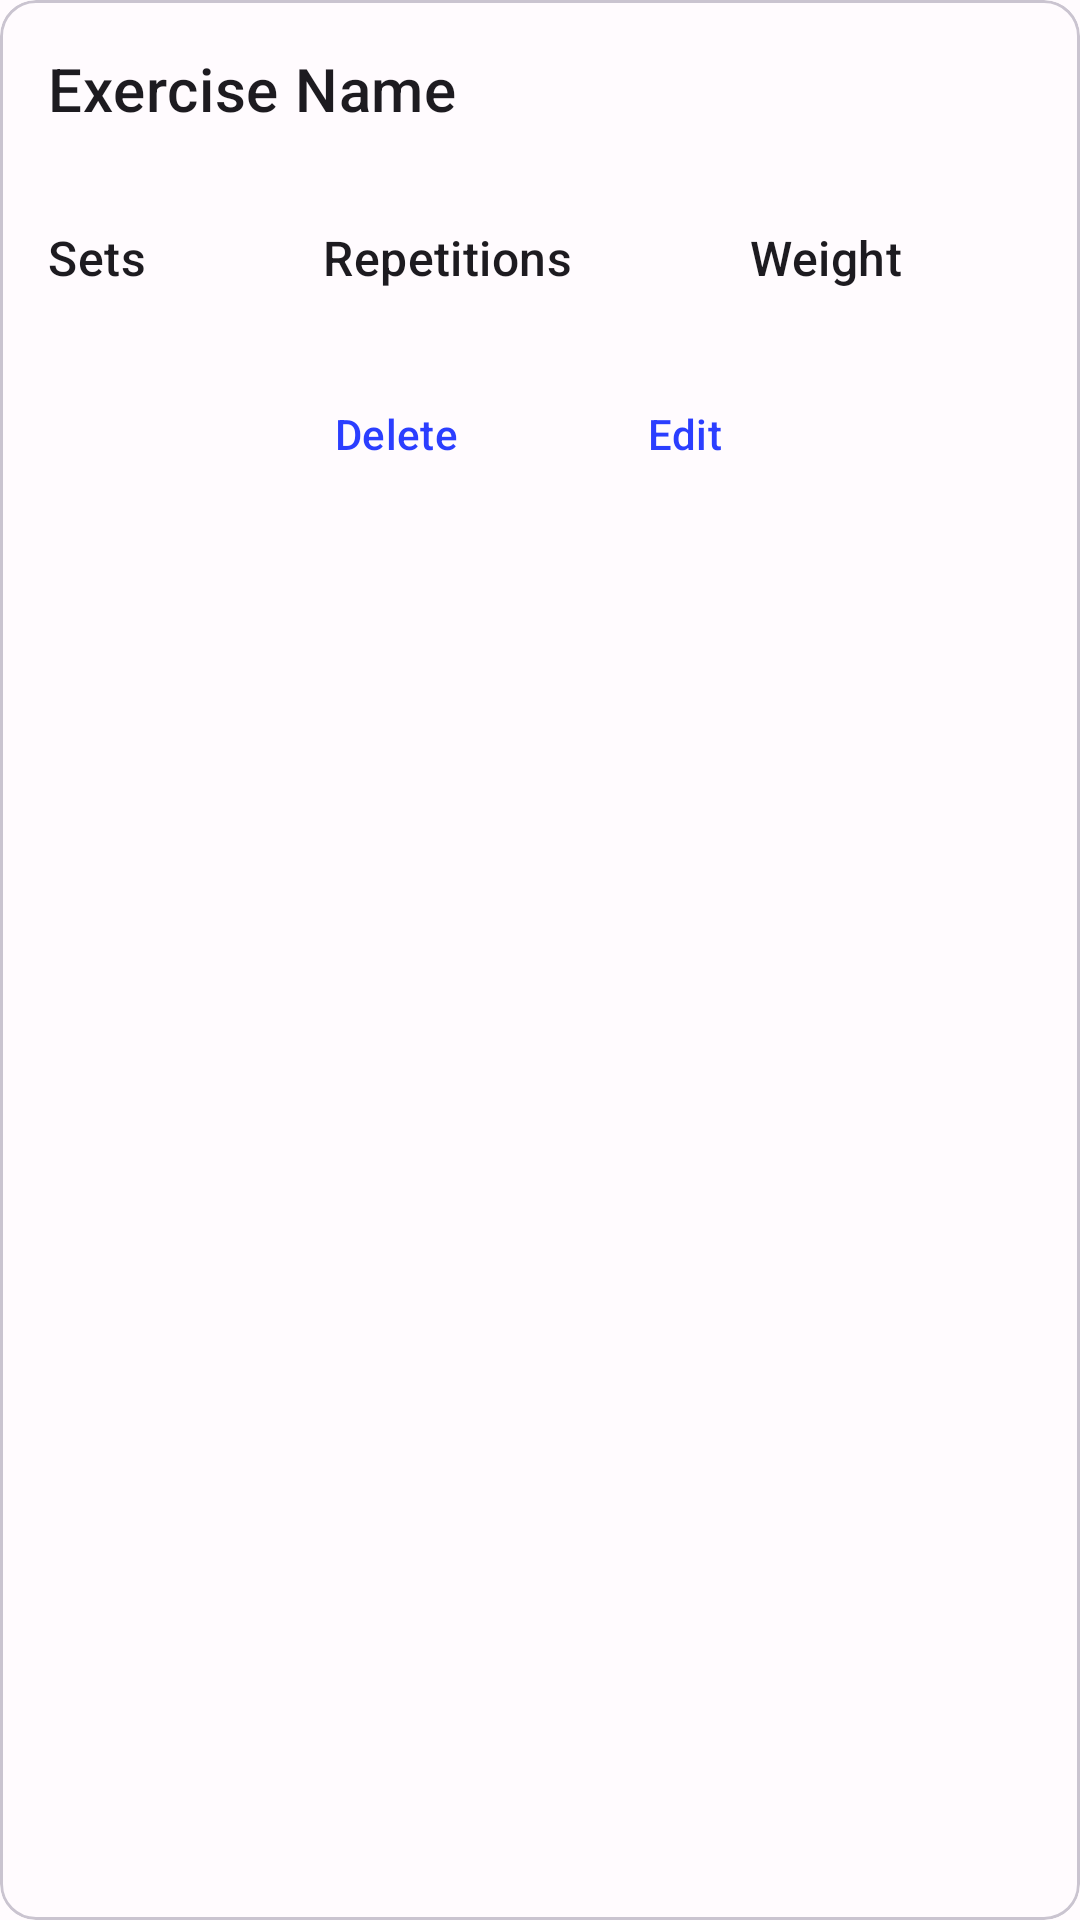

Android layout source for this screen:
<!-- AndroidManifest.xml: application theme Theme.Cis2208WorkoutTracker -->
<!-- res/layout/card_rep_exercise.xml -->
<?xml version="1.0" encoding="utf-8"?>
<com.google.android.material.card.MaterialCardView xmlns:android="http://schemas.android.com/apk/res/android"
    xmlns:app="http://schemas.android.com/apk/res-auto"
    android:id="@+id/rep_ex_card"
    android:layout_width="match_parent"
    android:layout_height="wrap_content"
    android:layout_margin="8dp">

    <LinearLayout
        android:layout_width="match_parent"
        android:layout_height="wrap_content"
        android:orientation="vertical">

        <LinearLayout
            android:layout_width="match_parent"
            android:layout_height="wrap_content"
            android:orientation="vertical"
            android:padding="16dp"
            >

            
            <TextView
                android:id="@+id/rep_ex_name"
                android:layout_width="wrap_content"
                android:layout_height="wrap_content"
                android:text="@string/exercise_name_placeholder"
                android:textAppearance="?attr/textAppearanceHeadline6"
                />
        </LinearLayout>

        <LinearLayout
            android:layout_width="match_parent"
            android:layout_height="wrap_content"
            android:layout_margin="8dp"
            android:orientation="horizontal">
            
            <TextView
                style="@style/ExerciseValue"
                android:layout_width="wrap_content"
                android:layout_height="wrap_content"
                android:labelFor="@+id/sets"
                android:text="@string/sets_label"
                />
            <TextView
                style="@style/ExerciseValue"
                android:id="@+id/sets"
                android:layout_width="wrap_content"
                android:layout_height="wrap_content"
                android:text=""
                />
            
            <TextView
                style="@style/ExerciseValue"
                android:id="@+id/reps_or_time_label"
                android:layout_width="wrap_content"
                android:layout_height="wrap_content"
                android:labelFor="@+id/reps_or_time"
                android:text="@string/reps_time"
                />
            <TextView
                style="@style/ExerciseValue"
                android:id="@+id/reps_or_time"
                android:layout_width="wrap_content"
                android:layout_height="wrap_content"
                android:text=""
                />
            
            <TextView
                style="@style/ExerciseValue"
                android:layout_width="wrap_content"
                android:layout_height="wrap_content"
                android:labelFor="@+id/weight"
                android:text="@string/weight_label"
                />
            <TextView
                style="@style/ExerciseValue"
                android:id="@+id/weight"
                android:layout_width="wrap_content"
                android:layout_height="wrap_content"
                android:text=""
                />
        </LinearLayout>

        
        <LinearLayout
            android:gravity="center"
            android:layout_width="match_parent"
            android:layout_height="wrap_content"
            android:layout_margin="8dp"
            android:orientation="horizontal">
            <com.google.android.material.button.MaterialButton
                android:id="@+id/rep_ex_delete_btn"
                android:layout_width="wrap_content"
                android:layout_height="wrap_content"
                android:layout_marginEnd="8dp"
                android:text="@string/btn_delete"
                style="?attr/borderlessButtonStyle"
                app:icon="@drawable/ic_baseline_delete_24"
                />
            <com.google.android.material.button.MaterialButton
                android:id="@+id/rep_ex_edit_btn"
                android:layout_width="wrap_content"
                android:layout_height="wrap_content"
                android:text="@string/btn_edit"
                style="?attr/borderlessButtonStyle"
                app:icon="@drawable/ic_baseline_edit_24"
                />
        </LinearLayout>

    </LinearLayout>

</com.google.android.material.card.MaterialCardView>
<!-- resources referenced by this layout -->
<resources>
  <string name="btn_delete">Delete</string>
  <string name="btn_edit">Edit</string>
  <string name="exercise_name_placeholder">Exercise Name</string>
  <string name="reps_time">Repetitions</string>
  <string name="sets_label">Sets</string>
  <string name="weight_label">Weight</string>
  <style name="ExerciseValue">
          <item name="android:textAppearance">?attr/textAppearanceListItem</item>
          <item name="android:padding">8dp</item>
          <item name="android:layout_weight">1</item>
      </style>
  <color name="md_theme_light_primary">#2B3EFF</color>
  <color name="md_theme_light_onPrimary">#FFFFFF</color>
  <color name="md_theme_light_primaryContainer">#DEE0FF</color>
  <color name="md_theme_light_onPrimaryContainer">#00016E</color>
  <color name="md_theme_light_secondary">#9429B5</color>
  <color name="md_theme_light_onSecondary">#FFFFFF</color>
  <color name="md_theme_light_secondaryContainer">#FDD6FF</color>
  <color name="md_theme_light_onSecondaryContainer">#330045</color>
  <color name="md_theme_light_tertiary">#006782</color>
  <color name="md_theme_light_onTertiary">#FFFFFF</color>
  <color name="md_theme_light_tertiaryContainer">#B5EAFF</color>
  <color name="md_theme_light_onTertiaryContainer">#001F29</color>
  <color name="md_theme_light_error">#B3261E</color>
  <color name="md_theme_light_errorContainer">#F9DEDC</color>
  <color name="md_theme_light_onError">#FFFFFF</color>
  <color name="md_theme_light_onErrorContainer">#410E0B</color>
  <color name="md_theme_light_background">#FFFBFE</color>
  <color name="md_theme_light_onBackground">#1C1B1F</color>
  <color name="md_theme_light_surface">#FFFBFE</color>
  <color name="md_theme_light_onSurface">#1C1B1F</color>
  <color name="md_theme_light_surfaceVariant">#E7E0EC</color>
  <color name="md_theme_light_onSurfaceVariant">#49454F</color>
  <color name="md_theme_light_outline">#79747E</color>
  <color name="md_theme_light_inverseOnSurface">#F4EFF4</color>
  <color name="md_theme_light_inverseSurface">#313033</color>
  <color name="md_theme_light_primaryInverse">#BCC2FF</color>
</resources>
